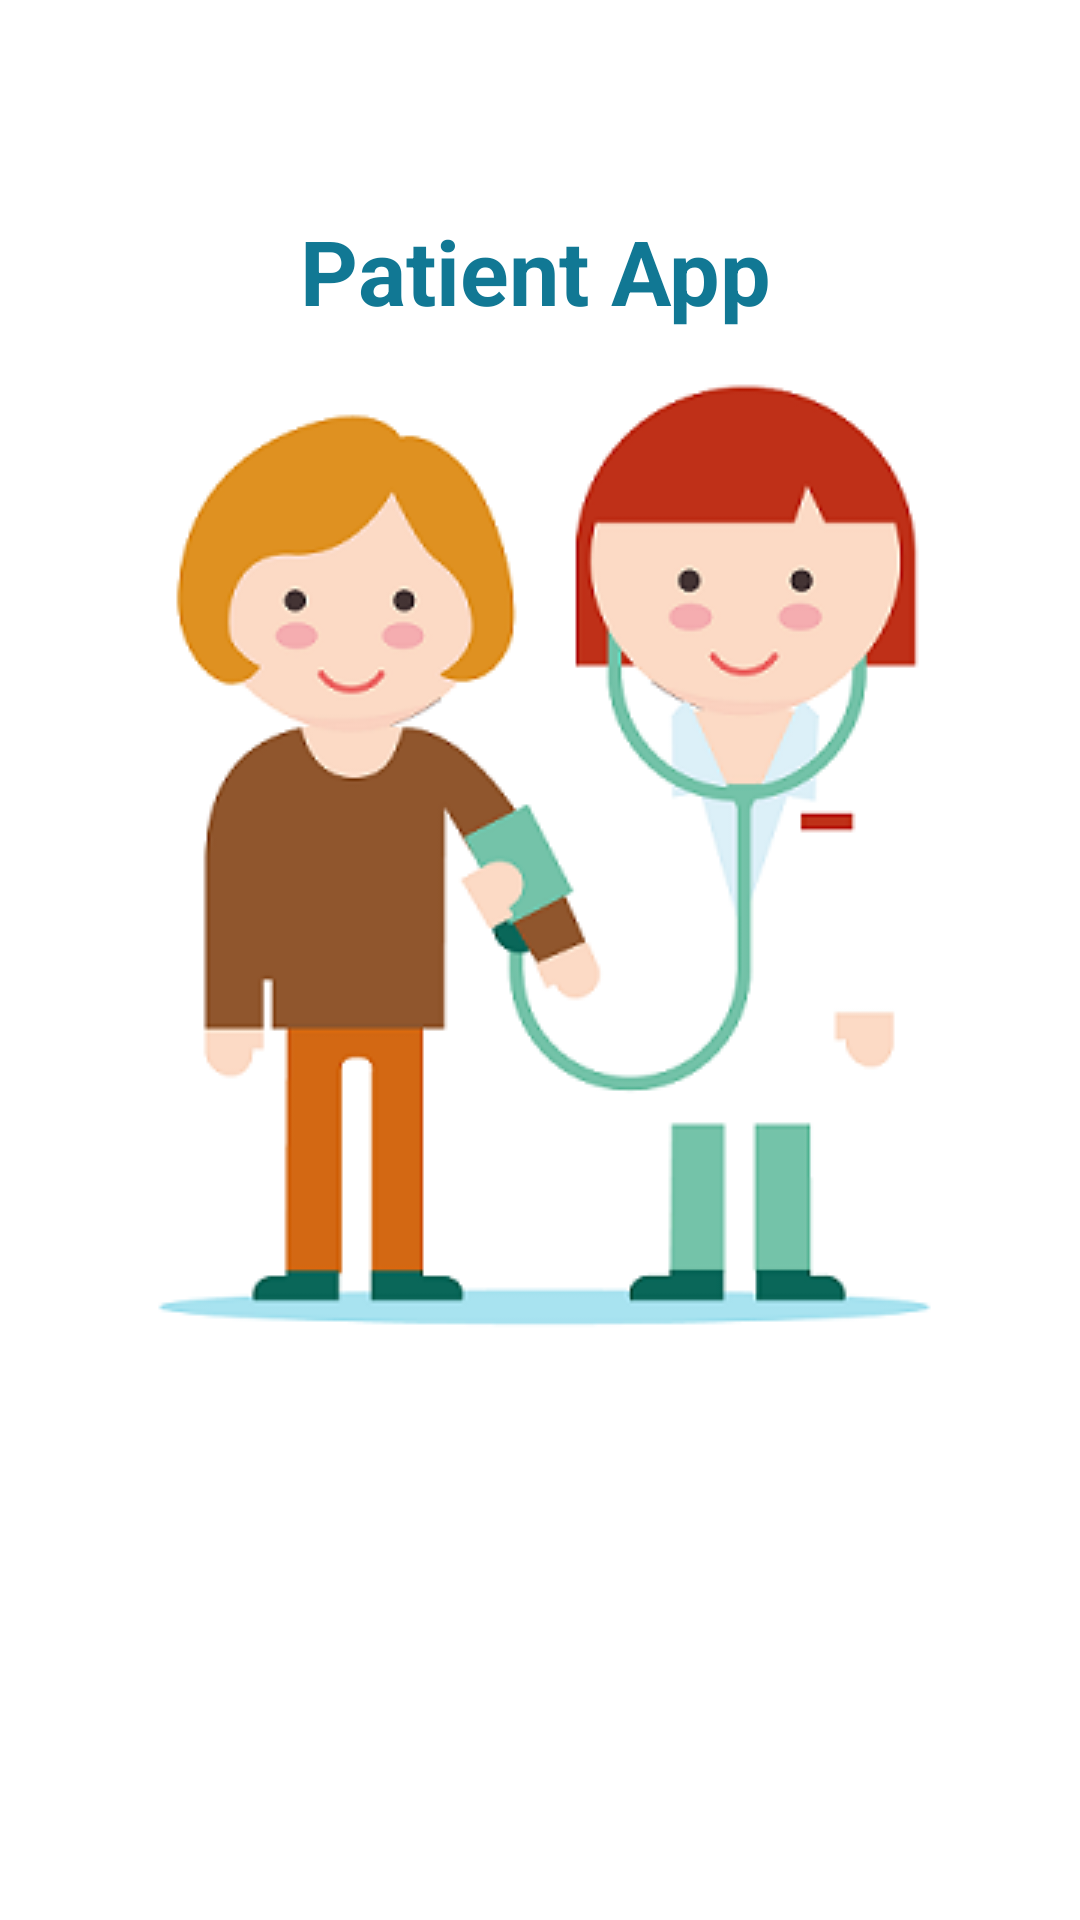

The Android layout XML behind this screen, and the referenced resources:
<!-- AndroidManifest.xml: application theme AppTheme -->
<!-- res/layout/activity_splash_screen.xml -->
<?xml version="1.0" encoding="utf-8"?>
<RelativeLayout xmlns:android="http://schemas.android.com/apk/res/android"
    xmlns:app="http://schemas.android.com/apk/res-auto"
    xmlns:tools="http://schemas.android.com/tools"
    android:layout_width="match_parent"
    android:layout_height="match_parent"
    tools:context="com.example.asus.firebase_login.SplashScreen"
    android:background="#FFFFFF">

    <TextView
        android:layout_width="match_parent"
        android:layout_height="wrap_content"
        android:text="Patient App"
        android:textSize="30sp"
        android:textColor="#f103708e"
        android:layout_marginTop="70dp"
        android:layout_centerHorizontal="true"
        android:layout_marginLeft="200dp"
        android:id="@+id/heading"
        android:textStyle="bold"/>

    <ImageView
        android:layout_width="wrap_content"
        android:layout_height="wrap_content"
        android:id="@+id/splashimg"
        android:src="@drawable/splashimg"
        android:layout_centerHorizontal="true"
        android:layout_centerVertical="true"
        android:layout_below="@id/heading"/>

</RelativeLayout>
<!-- resources referenced by this layout -->
<resources>
  <!-- drawable splashimg: png bitmap (drawable, 34393 bytes) -->
</resources>
